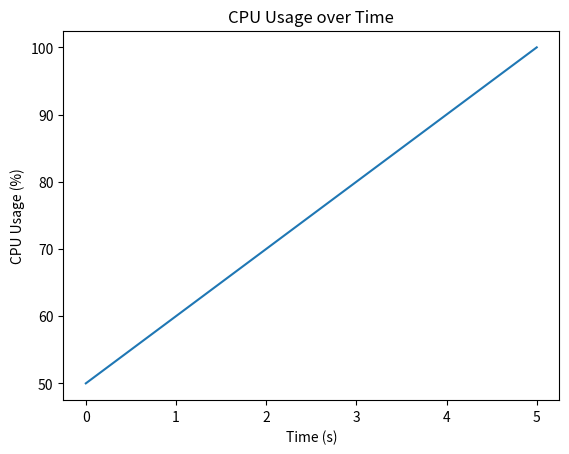

Recreate this plot in Python.
import matplotlib.pyplot as plt

# Make sure you have the data on CPU usage and time
cpu_usage = [50, 60, 70, 80, 90, 100]
time = [0, 1, 2, 3, 4, 5]

# Create the plot
plt.plot(time, cpu_usage)

# Add labels and title
plt.xlabel('Time (s)')
plt.ylabel('CPU Usage (%)')
plt.title('CPU Usage over Time')

# Show the plot
plt.show()